Dataset: dataset (GitHub, arifnurrhmnn/Dataset-Motif-Batik). Classes: kawung, megamendung, parang, sidomukti, truntum.

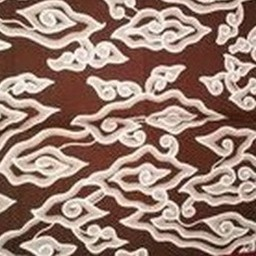
Label: megamendung

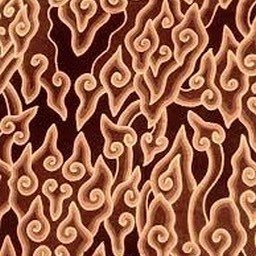
Label: megamendung

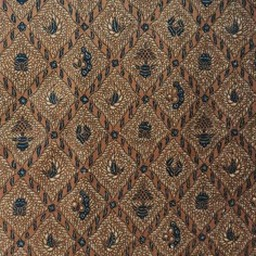
Label: sidomukti

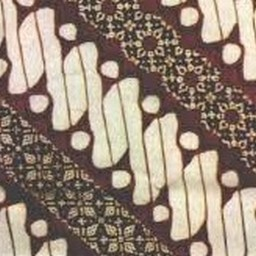
Label: parang

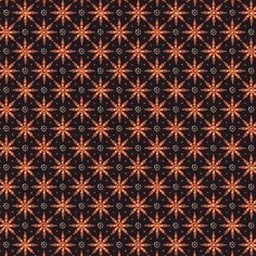
Label: truntum

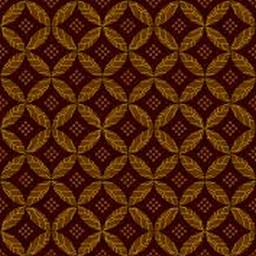
Label: kawung
